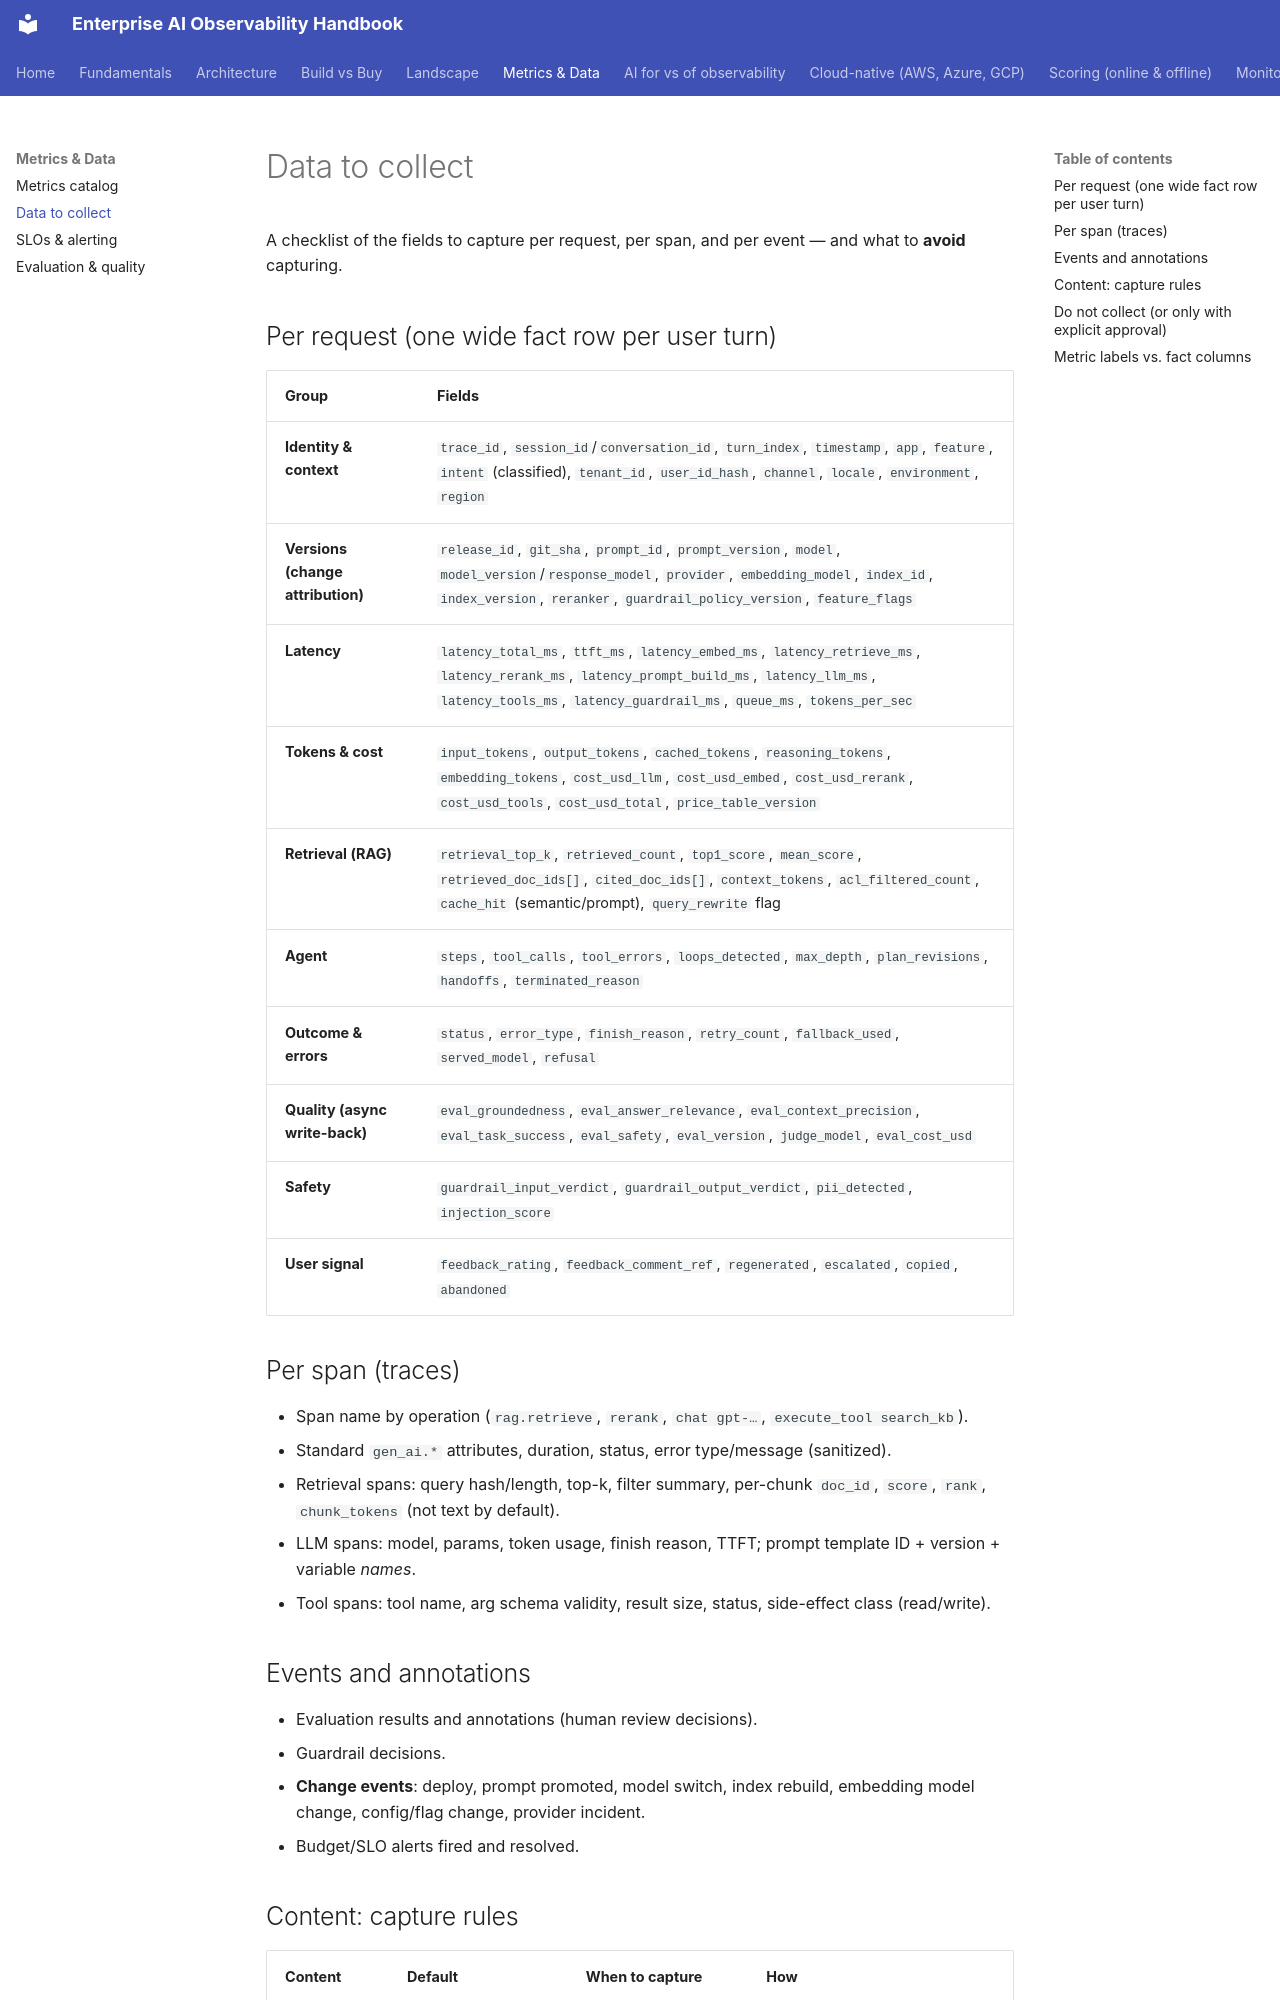

repository: akashtalole/AI-Observability · page: metrics/data-to-collect/index.html · generator: mkdocs

# Data to collect

A checklist of the fields to capture per request, per span, and per event — and what to **avoid** capturing.

## Per request (one wide fact row per user turn)

| Group | Fields |
|---|---|
| **Identity & context** | `trace_id`, `session_id`/`conversation_id`, `turn_index`, `timestamp`, `app`, `feature`, `intent` (classified), `tenant_id`, `user_id_hash`, `channel`, `locale`, `environment`, `region` |
| **Versions (change attribution)** | `release_id`, `git_sha`, `prompt_id`, `prompt_version`, `model`, `model_version`/`response_model`, `provider`, `embedding_model`, `index_id`, `index_version`, `reranker`, `guardrail_policy_version`, `feature_flags` |
| **Latency** | `latency_total_ms`, `ttft_ms`, `latency_embed_ms`, `latency_retrieve_ms`, `latency_rerank_ms`, `latency_prompt_build_ms`, `latency_llm_ms`, `latency_tools_ms`, `latency_guardrail_ms`, `queue_ms`, `tokens_per_sec` |
| **Tokens & cost** | `input_tokens`, `output_tokens`, `cached_tokens`, `reasoning_tokens`, `embedding_tokens`, `cost_usd_llm`, `cost_usd_embed`, `cost_usd_rerank`, `cost_usd_tools`, `cost_usd_total`, `price_table_version` |
| **Retrieval (RAG)** | `retrieval_top_k`, `retrieved_count`, `top1_score`, `mean_score`, `retrieved_doc_ids[]`, `cited_doc_ids[]`, `context_tokens`, `acl_filtered_count`, `cache_hit` (semantic/prompt), `query_rewrite` flag |
| **Agent** | `steps`, `tool_calls`, `tool_errors`, `loops_detected`, `max_depth`, `plan_revisions`, `handoffs`, `terminated_reason` |
| **Outcome & errors** | `status`, `error_type`, `finish_reason`, `retry_count`, `fallback_used`, `served_model`, `refusal` |
| **Quality (async write-back)** | `eval_groundedness`, `eval_answer_relevance`, `eval_context_precision`, `eval_task_success`, `eval_safety`, `eval_version`, `judge_model`, `eval_cost_usd` |
| **Safety** | `guardrail_input_verdict`, `guardrail_output_verdict`, `pii_detected`, `injection_score` |
| **User signal** | `feedback_rating`, `feedback_comment_ref`, `regenerated`, `escalated`, `copied`, `abandoned` |

## Per span (traces)

* Span name by operation (`rag.retrieve`, `rerank`, `chat gpt-…`, `execute_tool search_kb`).
* Standard `gen_ai.*` attributes, duration, status, error type/message (sanitized).
* Retrieval spans: query hash/length, top-k, filter summary, per-chunk `doc_id`, `score`, `rank`, `chunk_tokens` (not text by default).
* LLM spans: model, params, token usage, finish reason, TTFT; prompt template ID + version + variable *names*.
* Tool spans: tool name, arg schema validity, result size, status, side-effect class (read/write).
